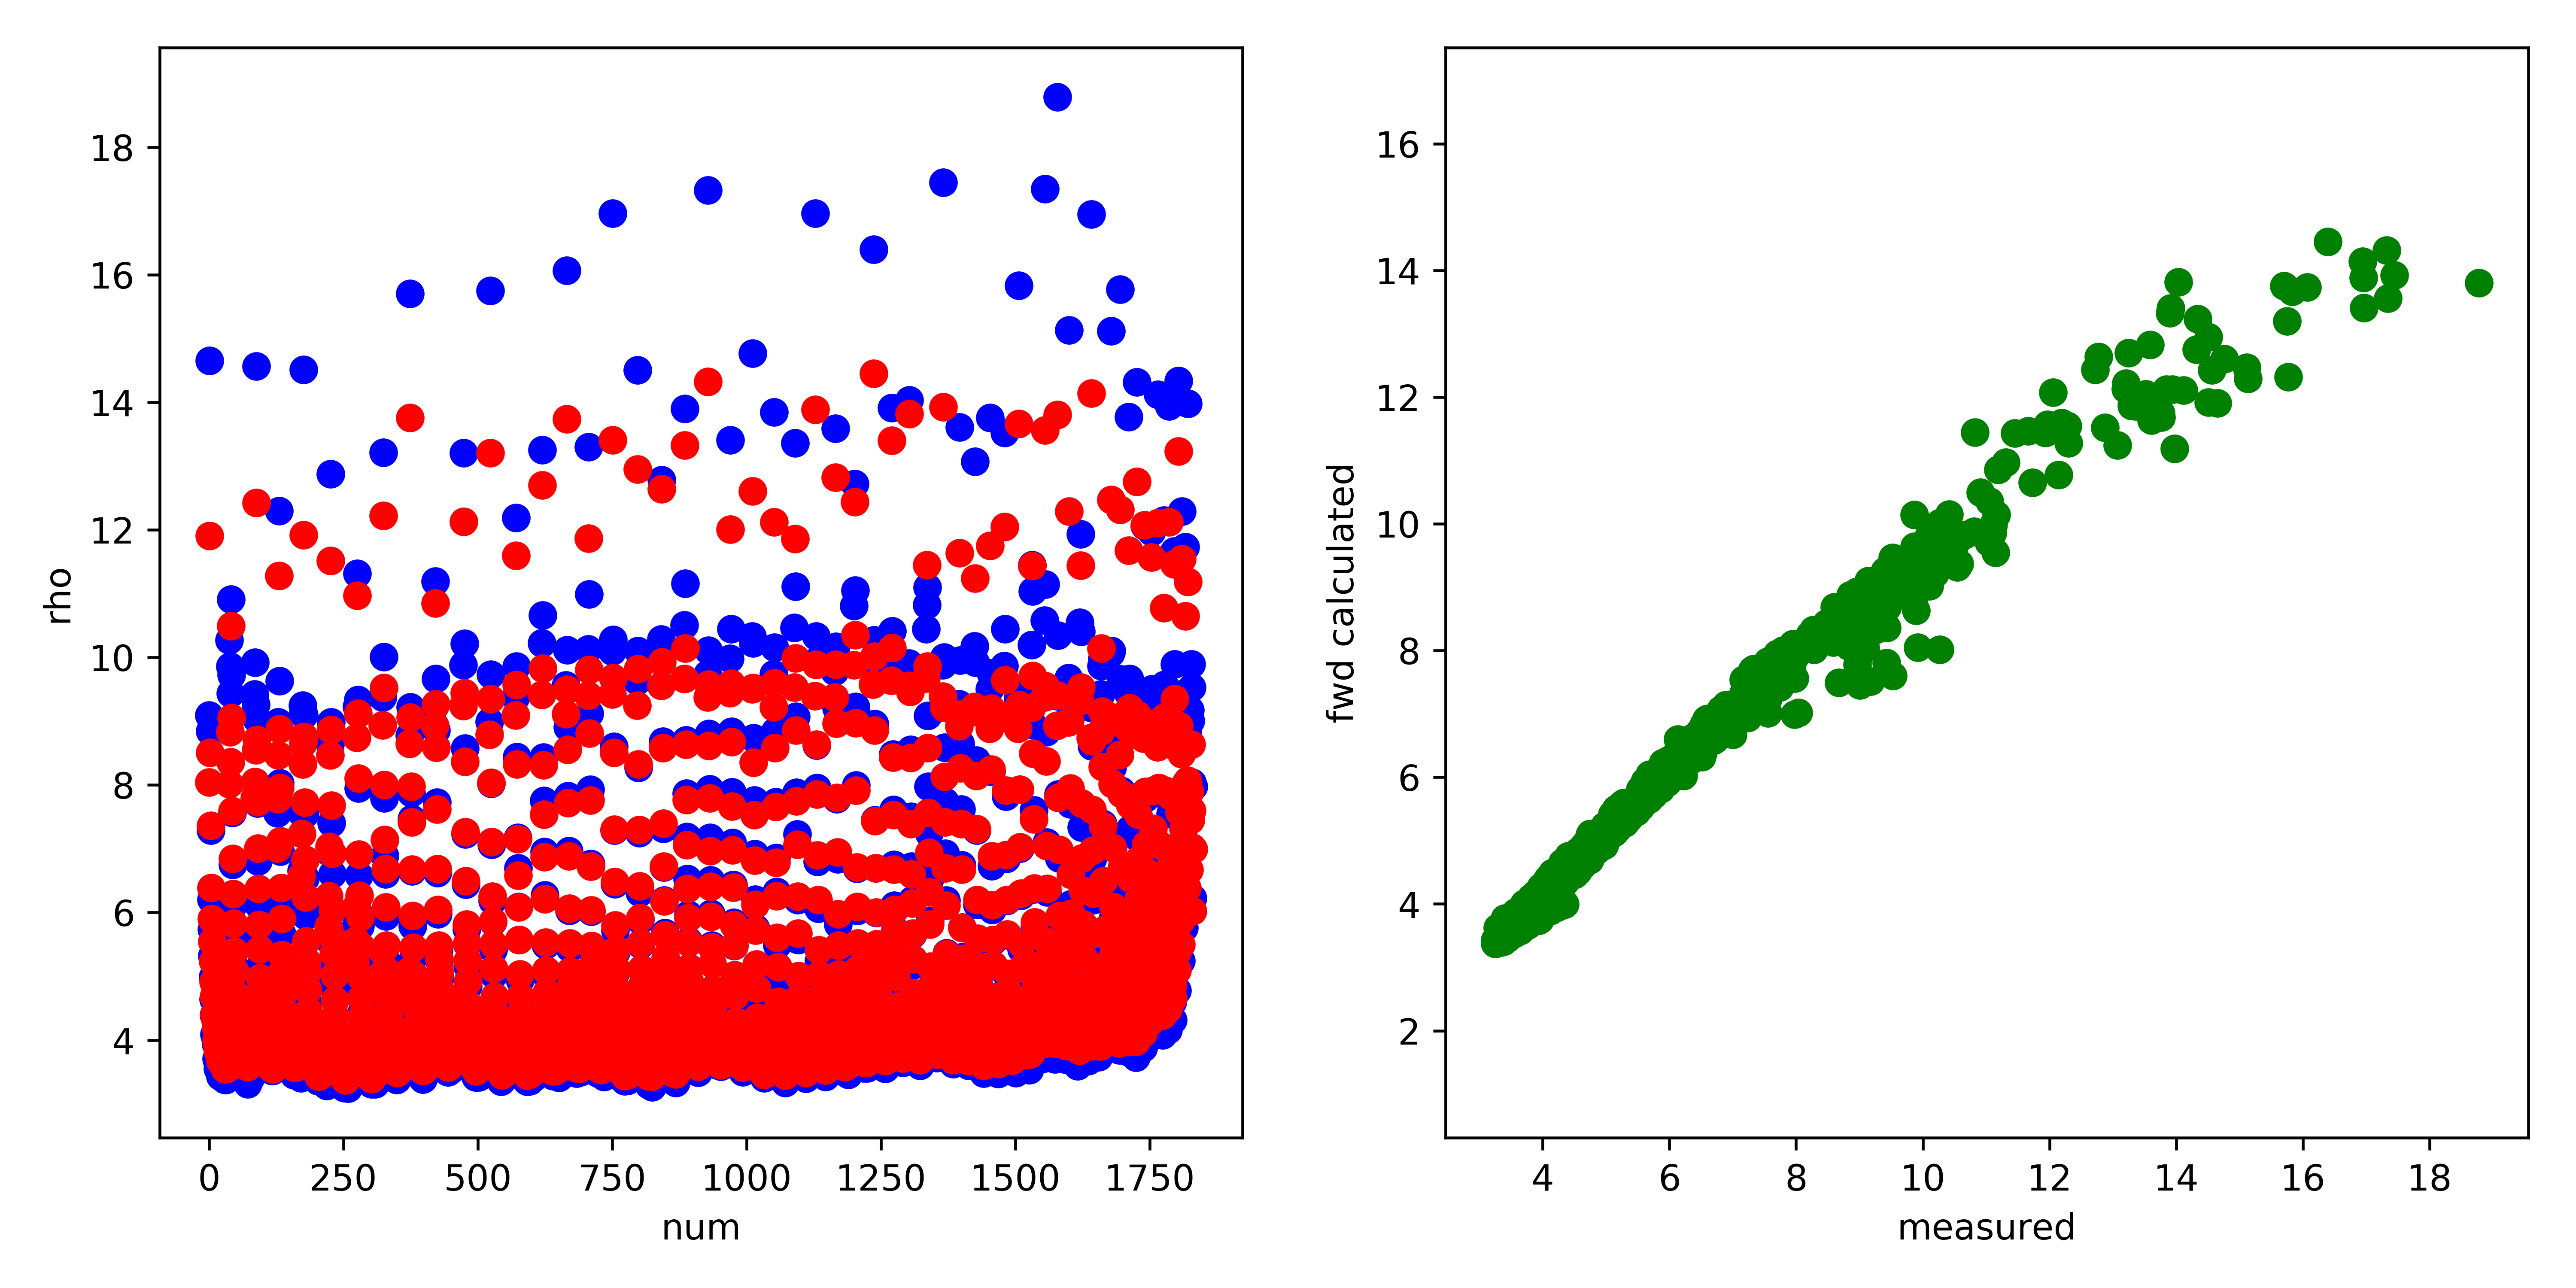

The data file committed next to this chart (first rows):
, fwd, measured, misfit, abs_misfit, percent_misfit
0, 8.039, 9.095, -1.056, 1.056, 0.1161
1, 11.9, 14.65, -2.751, 2.751, 0.1877
2, 8.503, 8.841, -0.3379, 0.3379, 0.03822
3, 7.364, 7.286, 0.0779, 0.0779, 0.01069
4, 6.385, 6.207, 0.1784, 0.1784, 0.02874
5, 5.903, 5.733, 0.1702, 0.1702, 0.02969
6, 5.544, 5.324, 0.2202, 0.2202, 0.04135
7, 5.237, 4.99, 0.247, 0.247, 0.0495
8, 4.914, 4.645, 0.2691, 0.2691, 0.05794
9, 4.686, 4.392, 0.2945, 0.2945, 0.06706
10, 4.404, 4.093, 0.311, 0.311, 0.07599
11, 4.325, 4.047, 0.278, 0.278, 0.06871
12, 4.311, 4.08, 0.2311, 0.2311, 0.05664
13, 4.194, 3.935, 0.2592, 0.2592, 0.06588
14, 4.004, 3.705, 0.2989, 0.2989, 0.08068
15, 3.901, 3.659, 0.2425, 0.2425, 0.06629
16, 3.827, 3.552, 0.2751, 0.2751, 0.07743
17, 3.907, 3.649, 0.2578, 0.2578, 0.07066
18, 3.924, 3.652, 0.2727, 0.2727, 0.07469
19, 3.877, 3.636, 0.2404, 0.2404, 0.06611
20, 3.736, 3.463, 0.2723, 0.2723, 0.07862
21, 3.681, 3.428, 0.2521, 0.2521, 0.07353
22, 3.664, 3.43, 0.234, 0.234, 0.06823
23, 3.698, 3.526, 0.1719, 0.1719, 0.04874
24, 3.729, 3.473, 0.256, 0.256, 0.07371
25, 3.735, 3.477, 0.258, 0.258, 0.07419
26, 3.76, 3.416, 0.3438, 0.3438, 0.1006
27, 3.787, 3.538, 0.2492, 0.2492, 0.07045
28, 3.747, 3.625, 0.1219, 0.1219, 0.03364
29, 3.672, 3.557, 0.1149, 0.1149, 0.0323
30, 3.548, 3.375, 0.1727, 0.1727, 0.05118
31, 3.548, 3.375, 0.1725, 0.1725, 0.05111
32, 3.548, 3.407, 0.1402, 0.1402, 0.04115
33, 3.71, 3.61, 0.1005, 0.1005, 0.02783
34, 3.764, 3.639, 0.1248, 0.1248, 0.03429
35, 3.911, 3.702, 0.2087, 0.2087, 0.05636
36, 3.848, 3.939, -0.09102, 0.09102, 0.02311
37, 3.791, 3.875, -0.08387, 0.08387, 0.02164
38, 8.018, 10.27, -2.252, 2.252, 0.2193
39, 8.83, 9.861, -1.031, 1.031, 0.1046
40, 8.357, 9.437, -1.08, 1.08, 0.1144
41, 10.49, 10.91, -0.419, 0.419, 0.0384
42, 9.051, 9.726, -0.6755, 0.6755, 0.06945
43, 7.594, 7.564, 0.02943, 0.02943, 0.003891
44, 6.842, 6.75, 0.09205, 0.09205, 0.01364
45, 6.291, 6.119, 0.1717, 0.1717, 0.02806
46, 5.827, 5.619, 0.2078, 0.2078, 0.03697
47, 5.387, 5.161, 0.2257, 0.2257, 0.04373
48, 5.081, 4.84, 0.2415, 0.2415, 0.04991
49, 4.716, 4.458, 0.2576, 0.2576, 0.05779
50, 4.587, 4.364, 0.2226, 0.2226, 0.05101
51, 4.541, 4.38, 0.161, 0.161, 0.03677
52, 4.388, 4.173, 0.2151, 0.2151, 0.05153
53, 4.166, 3.916, 0.2495, 0.2495, 0.06372
54, 4.04, 3.838, 0.2018, 0.2018, 0.05258
55, 3.944, 3.756, 0.1874, 0.1874, 0.04989
56, 4.011, 3.858, 0.153, 0.153, 0.03965
57, 4.018, 3.846, 0.1718, 0.1718, 0.04469
58, 3.959, 3.815, 0.1447, 0.1447, 0.03794
59, 3.808, 3.614, 0.1932, 0.1932, 0.05344
... 1,772 more rows
